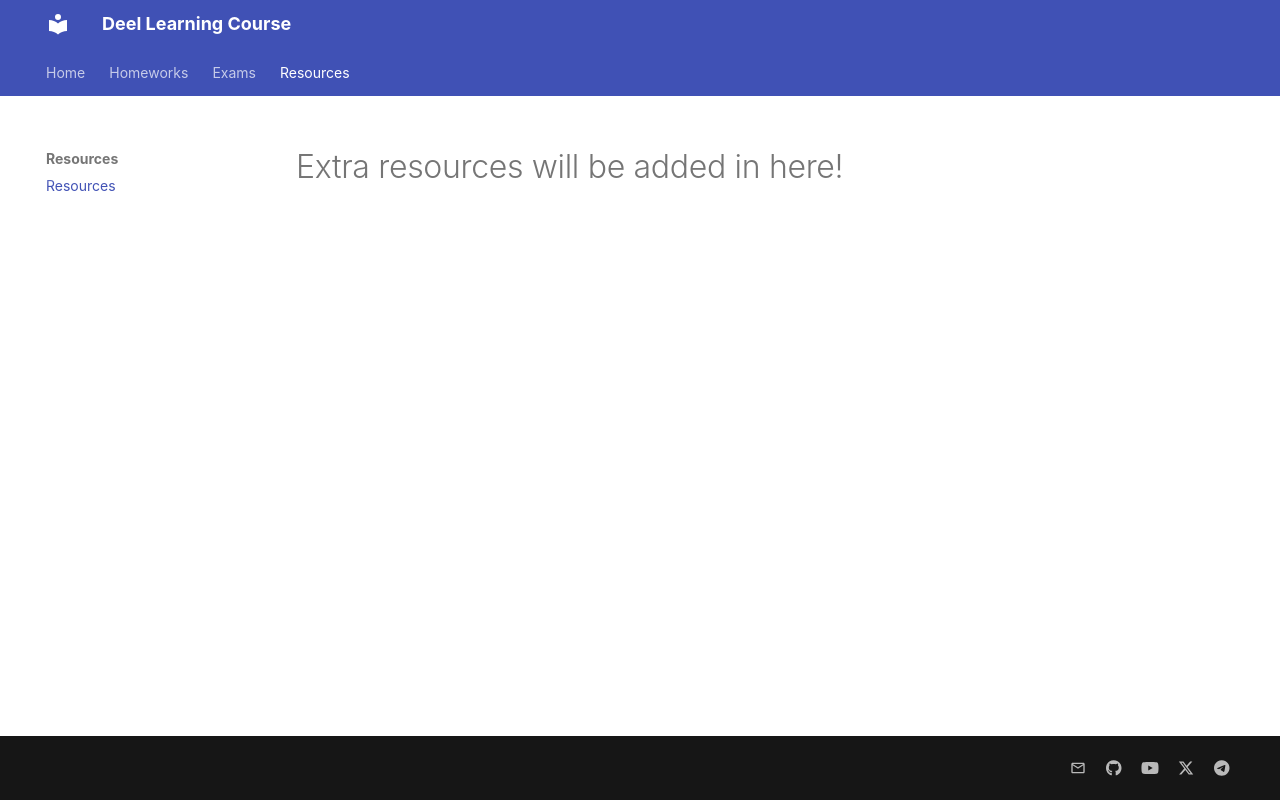

repository: CSDLSharif/CSDLSharif.github.io · page: resources/index.html · generator: mkdocs

---
title: Resources
---

# Extra resources will be added in here!
